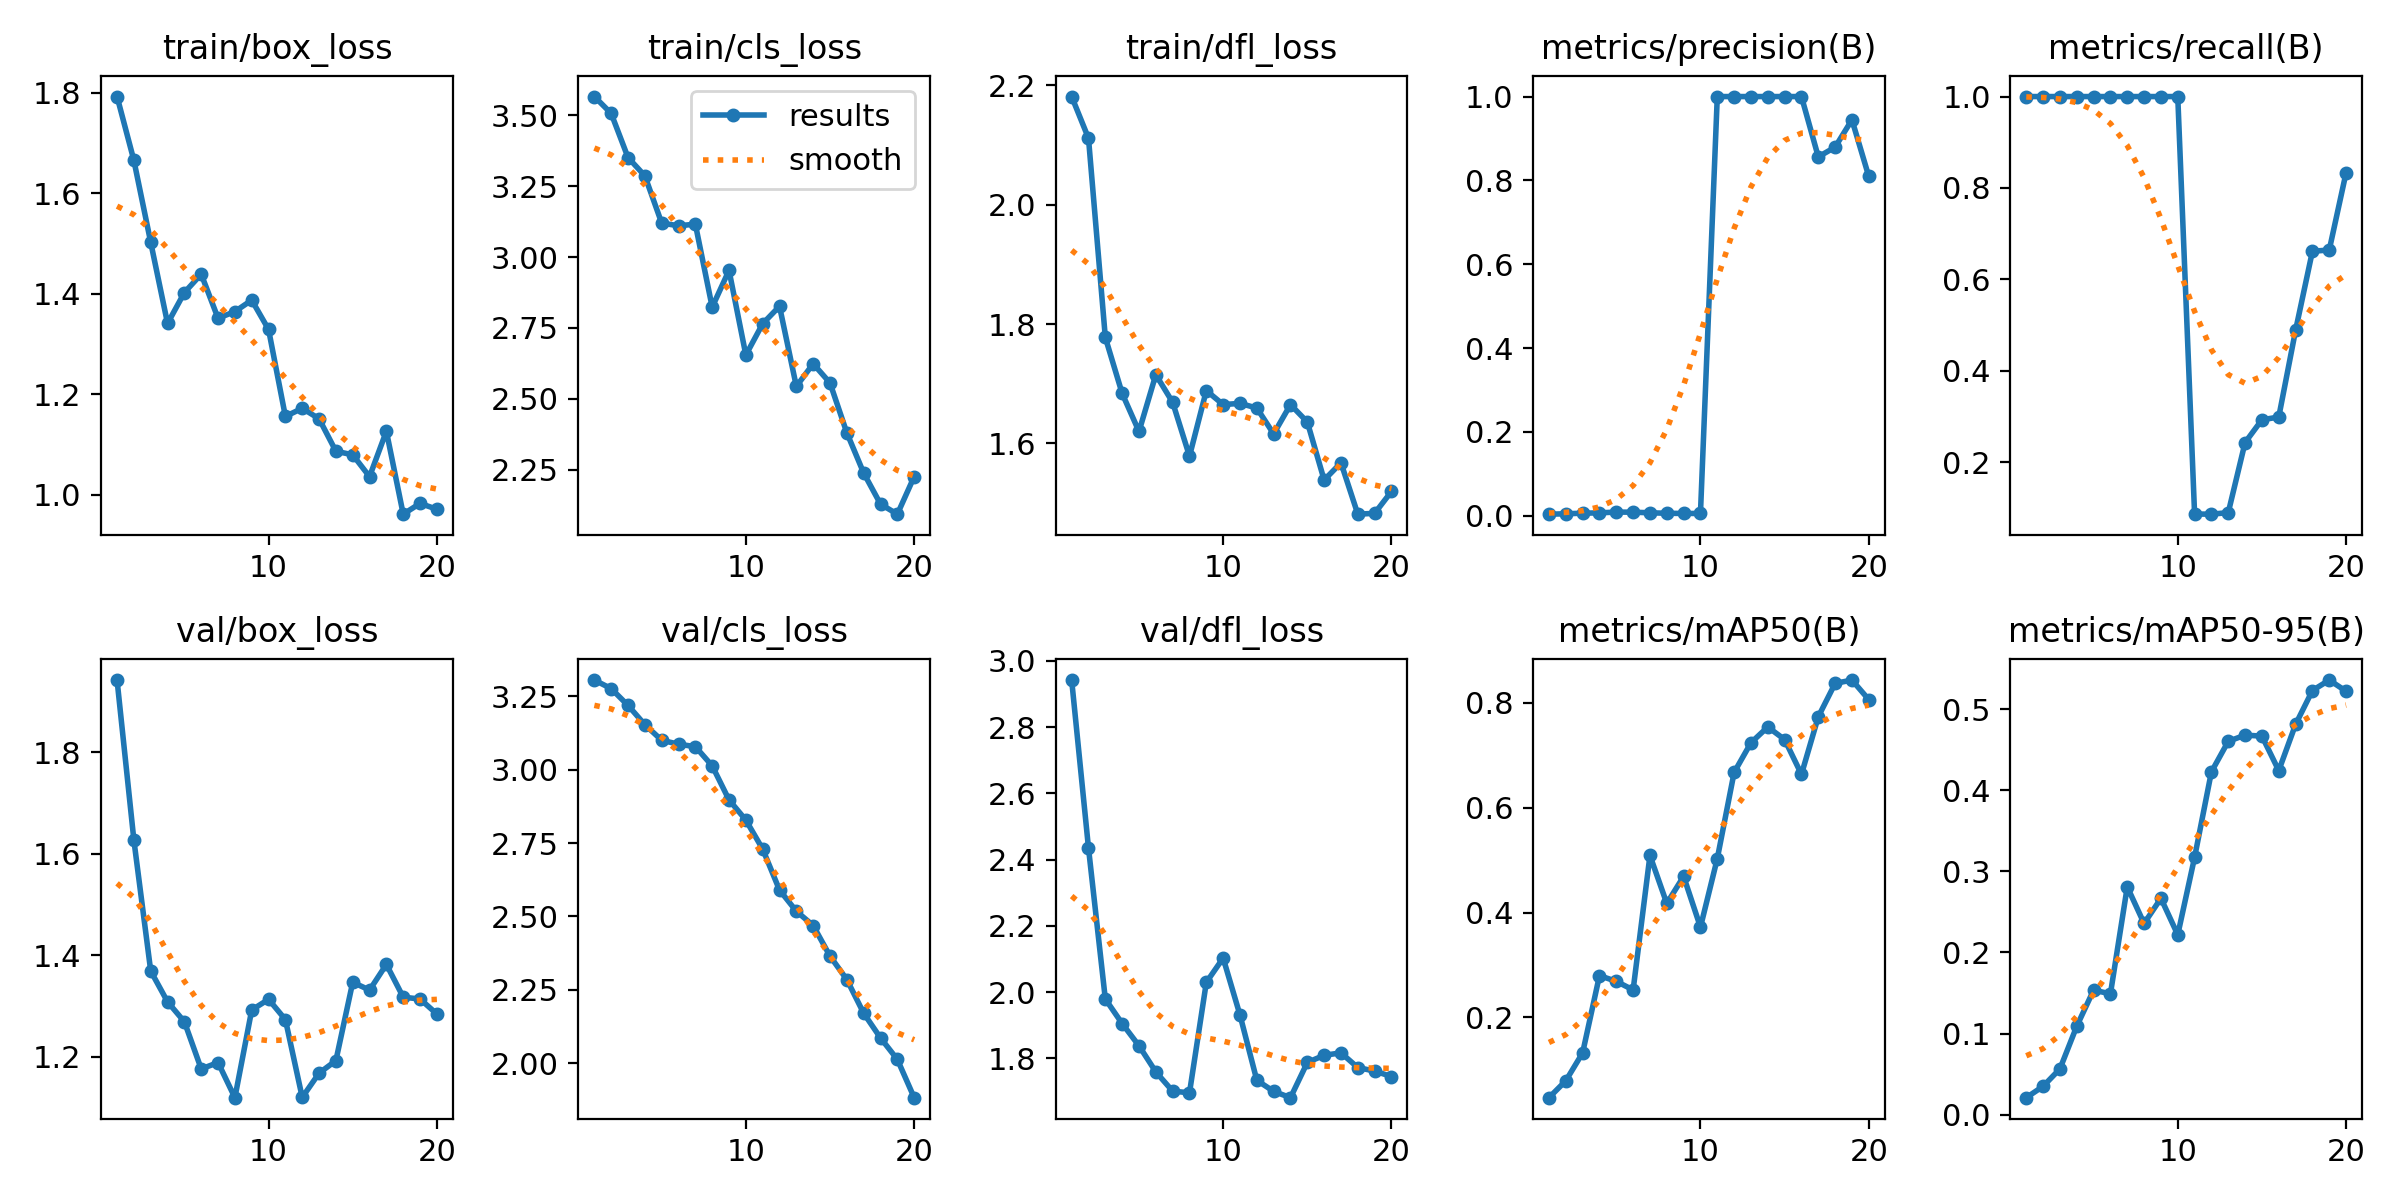

The table this chart was drawn from, first rows:
epoch, time, train/box_loss, train/cls_loss, train/dfl_loss, metrics/precision(B), metrics/recall(B), metrics/mAP50(B), metrics/mAP50-95(B), val/box_loss, val/cls_loss, val/dfl_loss, lr/pg0, lr/pg1, lr/pg2
1, 16.01, 1.793, 3.566, 2.181, 0.0038, 1, 0.04698, 0.0209, 1.942, 3.305, 2.942, 5.716e-05, 5.716e-05, 5.716e-05
2, 17.1, 1.665, 3.506, 2.111, 0.00467, 1, 0.07916, 0.03493, 1.627, 3.276, 2.435, 0.0001222, 0.0001222, 0.0001222
3, 18.15, 1.503, 3.351, 1.778, 0.00617, 1, 0.1324, 0.05639, 1.369, 3.219, 1.979, 0.0001803, 0.0001803, 0.0001803
4, 19.04, 1.341, 3.286, 1.684, 0.00695, 1, 0.2797, 0.109, 1.308, 3.153, 1.905, 0.0002312, 0.0002312, 0.0002312
5, 19.94, 1.403, 3.12, 1.62, 0.00882, 1, 0.2689, 0.1535, 1.269, 3.1, 1.838, 0.0002751, 0.0002751, 0.0002751
6, 20.76, 1.439, 3.11, 1.715, 0.00852, 1, 0.2524, 0.1489, 1.176, 3.087, 1.759, 0.0003118, 0.0003118, 0.0003118
7, 21.53, 1.351, 3.116, 1.669, 0.00713, 1, 0.5089, 0.2808, 1.189, 3.078, 1.701, 0.0003416, 0.0003416, 0.0003416
8, 22.37, 1.365, 2.823, 1.579, 0.00596, 1, 0.4174, 0.2356, 1.119, 3.013, 1.696, 0.0003642, 0.0003642, 0.0003642
9, 23.15, 1.388, 2.953, 1.688, 0.00548, 1, 0.4691, 0.2667, 1.292, 2.897, 2.03, 0.0003798, 0.0003798, 0.0003798
10, 23.89, 1.329, 2.654, 1.665, 0.00555, 1, 0.3722, 0.2217, 1.313, 2.828, 2.103, 0.0003883, 0.0003883, 0.0003883
11, 26.08, 1.156, 2.765, 1.667, 1, 0.08646, 0.5029, 0.3171, 1.273, 2.729, 1.931, 0.0003897, 0.0003897, 0.0003897
12, 27.07, 1.172, 2.826, 1.659, 1, 0.0861, 0.6673, 0.4226, 1.12, 2.59, 1.734, 0.000384, 0.000384, 0.000384
13, 27.91, 1.152, 2.544, 1.616, 1, 0.08949, 0.7238, 0.4602, 1.168, 2.518, 1.701, 0.0003713, 0.0003713, 0.0003713
14, 28.73, 1.087, 2.624, 1.665, 1, 0.2429, 0.754, 0.4678, 1.192, 2.469, 1.682, 0.0003515, 0.0003515, 0.0003515
15, 29.53, 1.08, 2.556, 1.636, 1, 0.2926, 0.73, 0.4666, 1.347, 2.365, 1.788, 0.0003246, 0.0003246, 0.0003246
16, 30.31, 1.036, 2.38, 1.539, 1, 0.2987, 0.6637, 0.4241, 1.331, 2.285, 1.809, 0.0002907, 0.0002907, 0.0002907
17, 31.09, 1.127, 2.238, 1.568, 0.8561, 0.4885, 0.7735, 0.481, 1.382, 2.17, 1.817, 0.0002497, 0.0002497, 0.0002497
18, 32, 0.9617, 2.129, 1.481, 0.8793, 0.6614, 0.8371, 0.5228, 1.317, 2.086, 1.772, 0.0002016, 0.0002016, 0.0002016
19, 32.92, 0.9832, 2.093, 1.483, 0.9446, 0.6642, 0.8435, 0.5357, 1.314, 2.013, 1.762, 0.0001464, 0.0001464, 0.0001464
20, 33.86, 0.9715, 2.226, 1.52, 0.8094, 0.8333, 0.8061, 0.522, 1.284, 1.883, 1.745, 8.41752e-05, 8.41752e-05, 8.41752e-05
